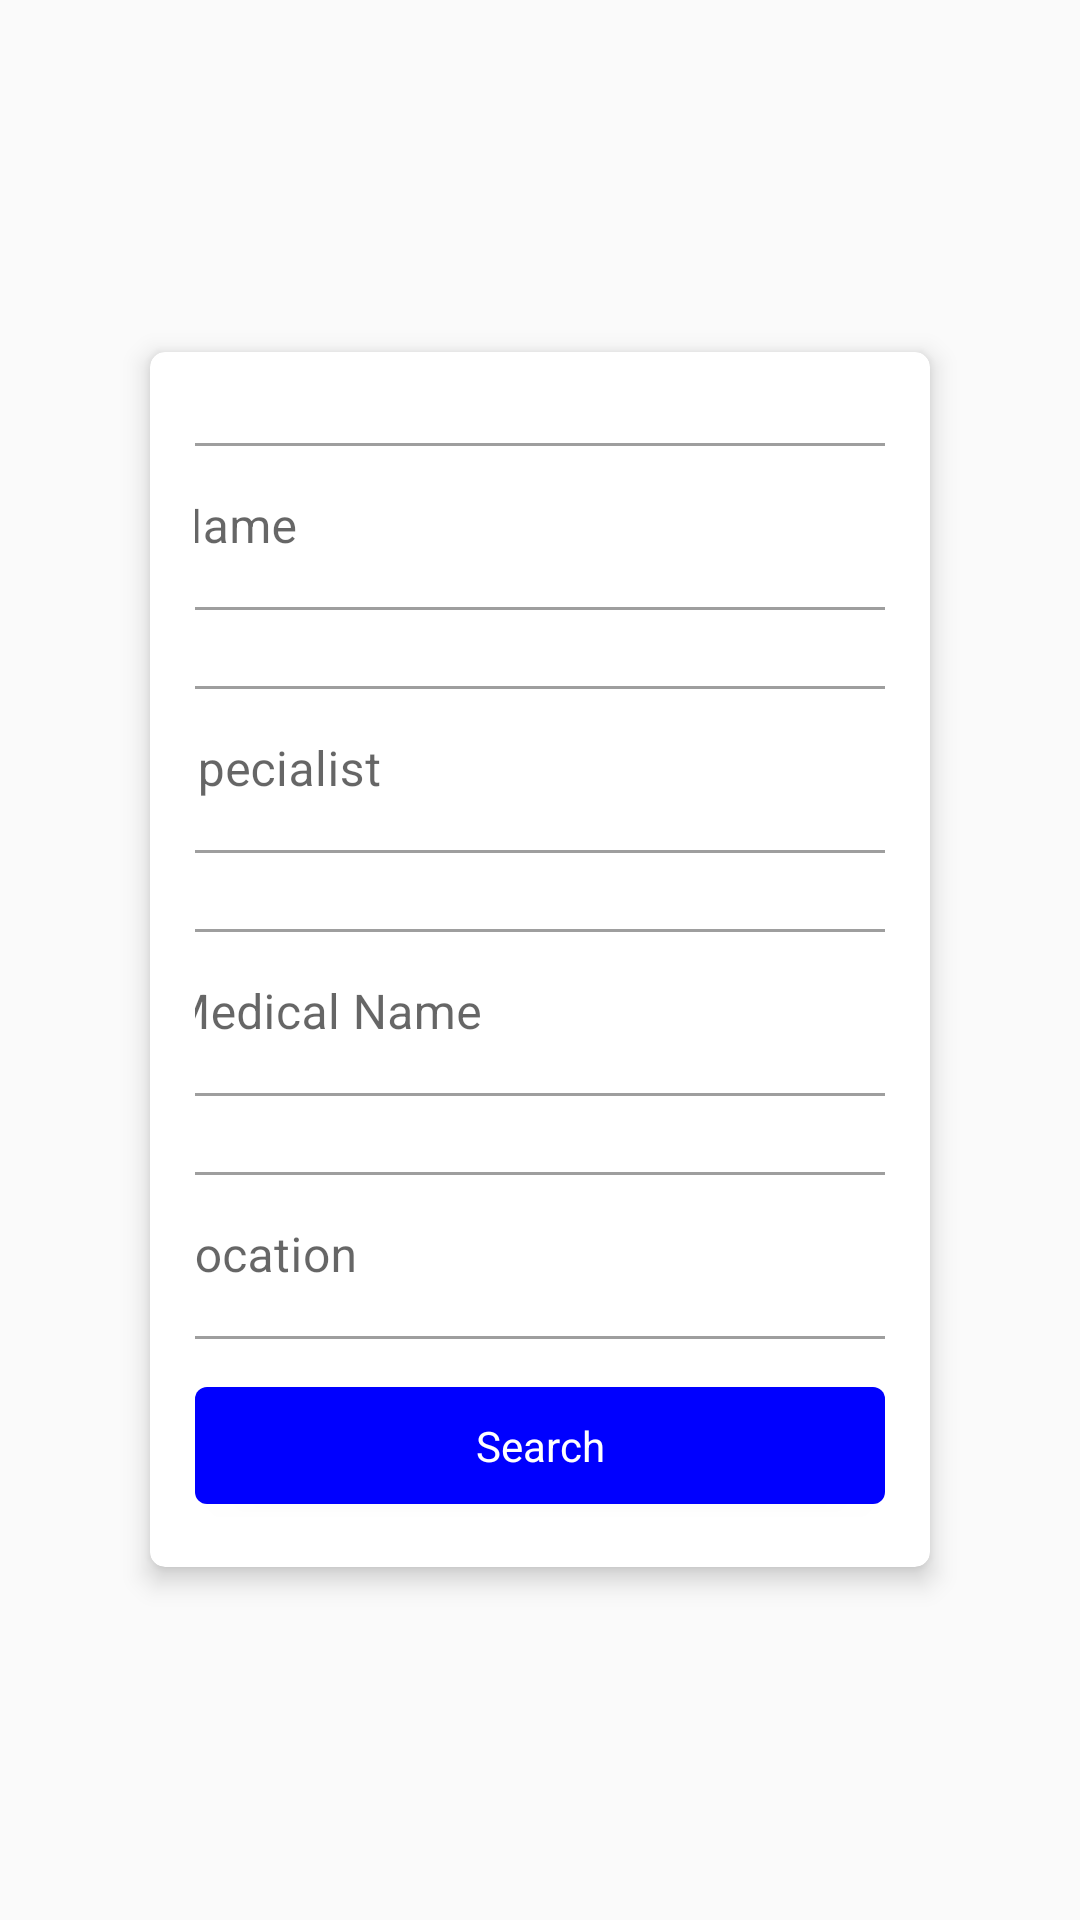

Here is an Android app screen rendered from its layout file. Give the layout XML and the strings, colors and styles it references.
<!-- AndroidManifest.xml: application theme Theme.MedBuddy -->
<!-- res/layout/fragment_search_doctor.xml -->
<?xml version="1.0" encoding="utf-8"?>
<LinearLayout xmlns:android="http://schemas.android.com/apk/res/android"
    xmlns:tools="http://schemas.android.com/tools"
    android:layout_width="match_parent"
    android:layout_height="match_parent"
    xmlns:app="http://schemas.android.com/apk/res-auto"
    android:background="@drawable/login_page"
    android:orientation="vertical"
    android:layout_gravity="center"
    android:gravity="center"
    tools:context=".SearchDoctorFragment">

    

    <androidx.cardview.widget.CardView
        android:layout_width="match_parent"
        android:layout_margin="50dp"
        android:layout_height="wrap_content"
        android:background="@color/gray"
        app:cardElevation="15px"
        app:cardCornerRadius="15px"
        android:padding="15dp"
        >
        <LinearLayout
            android:padding="15dp"
            android:layout_width="match_parent"
            android:layout_height="match_parent"
            android:orientation="vertical"
            android:layout_gravity="center"
            android:gravity="center"
            >
            <com.google.android.material.textfield.TextInputLayout
                android:id="@+id/outlinedTextField"
                style="@style/Widget.MaterialComponents.TextInputLayout.OutlinedBox"
                android:layout_width="300dp"
                android:padding="10dp"
                android:layout_height="wrap_content"
                android:hint="Name">

                <com.google.android.material.textfield.TextInputEditText
                    android:layout_width="match_parent"
                    android:layout_height="wrap_content"
                    android:id="@+id/drname"
                    />

            </com.google.android.material.textfield.TextInputLayout>

            <com.google.android.material.textfield.TextInputLayout
                style="@style/Widget.MaterialComponents.TextInputLayout.OutlinedBox"
                android:id="@+id/outlinedTextField2"
                android:layout_width="300dp"
                android:padding="10dp"
                android:layout_height="wrap_content"
                android:hint="Specialist">

                <com.google.android.material.textfield.TextInputEditText
                    android:layout_width="match_parent"
                    android:layout_height="wrap_content"
                    android:id="@+id/drspecialist"
                    />

            </com.google.android.material.textfield.TextInputLayout>

            <com.google.android.material.textfield.TextInputLayout
                style="@style/Widget.MaterialComponents.TextInputLayout.OutlinedBox"
                android:id="@+id/medical"
                android:layout_width="300dp"
                android:padding="10dp"
                android:layout_height="wrap_content"
                android:hint="Medical Name">

                <com.google.android.material.textfield.TextInputEditText
                    android:layout_width="match_parent"
                    android:layout_height="wrap_content"
                    android:id="@+id/drmedical"
                    />

            </com.google.android.material.textfield.TextInputLayout>
            <com.google.android.material.textfield.TextInputLayout
                style="@style/Widget.MaterialComponents.TextInputLayout.OutlinedBox"
                android:id="@+id/location"
                android:layout_width="300dp"
                android:padding="10dp"
                android:layout_height="wrap_content"
                android:hint="Location">

                <com.google.android.material.textfield.TextInputEditText
                    android:layout_width="match_parent"
                    android:layout_height="wrap_content"
                    android:id="@+id/drlocation"
                    />

            </com.google.android.material.textfield.TextInputLayout>


            <com.google.android.material.button.MaterialButton
                style="@style/Widget.MaterialComponents.TextInputLayout.OutlinedBox"
                android:id="@+id/drsearch"
                android:layout_width="match_parent"
                android:padding="10dp"
                android:layout_height="wrap_content"
                android:text="Search"
                >



            </com.google.android.material.button.MaterialButton>

        </LinearLayout>



    </androidx.cardview.widget.CardView>


</LinearLayout>
<!-- resources referenced by this layout -->
<resources>
  <color name="gray">#ACACAC</color>
  <style name="Theme.MedBuddy" parent="Theme.MaterialComponents.DayNight.NoActionBar.Bridge">
          
          <item name="colorPrimary">@color/blue</item>
          <item name="colorPrimaryVariant">@color/purple_700</item>
          <item name="colorOnPrimary">@color/white</item>
          
          <item name="colorSecondary">@color/teal_200</item>
          <item name="colorSecondaryVariant">@color/teal_700</item>
          <item name="colorOnSecondary">@color/black</item>
          
          <item name="android:statusBarColor">?attr/colorPrimaryVariant</item>
          
      </style>
  <color name="blue">#0000FF</color>
  <color name="purple_700">#FF3700B3</color>
  <color name="white">#FFFFFFFF</color>
  <color name="teal_200">#FF03DAC5</color>
  <color name="teal_700">#FF018786</color>
  <color name="black">#FF000000</color>
</resources>
